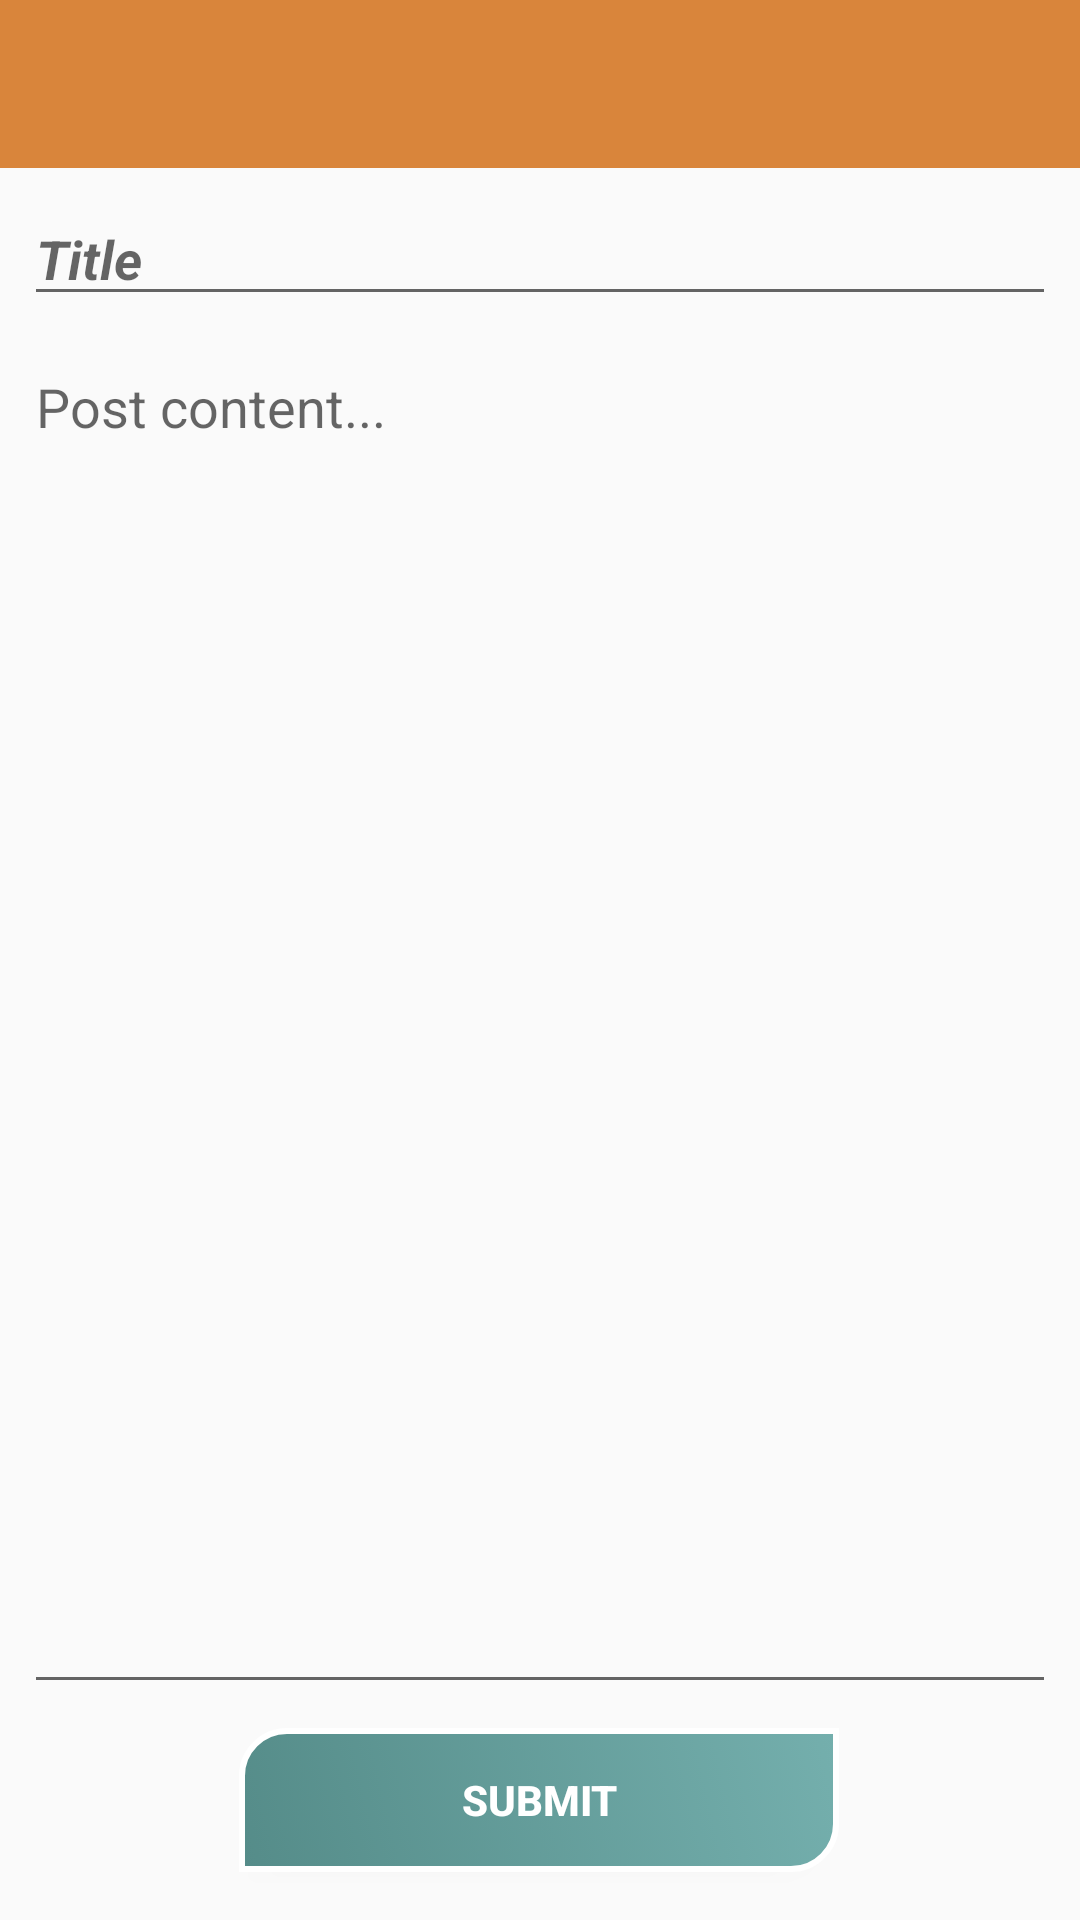

Android layout source for this screen:
<!-- AndroidManifest.xml: application theme AppTheme -->
<!-- res/layout/activity_posts.xml -->
<?xml version="1.0" encoding="utf-8"?>
<android.support.constraint.ConstraintLayout xmlns:android="http://schemas.android.com/apk/res/android"
    xmlns:app="http://schemas.android.com/apk/res-auto"
    xmlns:tools="http://schemas.android.com/tools"
    android:layout_width="match_parent"
    android:layout_height="match_parent"
    app:layout_behavior="@string/appbar_scrolling_view_behavior">

    <include
        android:id="@+id/main_page_toolbar"
        layout="@layout/app_bar_layout"
        android:layout_width="match_parent"
        android:layout_height="wrap_content"/>

    <EditText
        android:id="@+id/etTitle"
        android:layout_width="match_parent"
        android:layout_height="wrap_content"
        android:layout_marginStart="8dp"
        android:layout_marginLeft="8dp"
        android:layout_marginTop="8dp"
        android:layout_marginEnd="8dp"
        android:layout_marginRight="8dp"
        android:hint="Title"
        android:textStyle="bold|italic"
        app:layout_constraintEnd_toEndOf="parent"
        app:layout_constraintStart_toStartOf="parent"
        app:layout_constraintTop_toBottomOf="@+id/main_page_toolbar" />

    <EditText
        android:id="@+id/etDescription"
        android:layout_width="match_parent"
        android:layout_height="0dp"
        android:layout_marginStart="8dp"
        android:layout_marginLeft="8dp"
        android:layout_marginTop="8dp"
        android:layout_marginEnd="8dp"
        android:layout_marginRight="8dp"
        android:layout_marginBottom="8dp"
        android:gravity="left"
        android:hint="Post content..."
        android:inputType="text"
        android:lines="5"
        app:layout_constraintBottom_toTopOf="@+id/buttonSubmit"
        app:layout_constraintEnd_toEndOf="parent"
        app:layout_constraintStart_toStartOf="parent"
        app:layout_constraintTop_toBottomOf="@+id/etTitle" />

    <Button
        android:id="@+id/buttonSubmit"
        android:layout_width="wrap_content"
        android:layout_height="wrap_content"
        android:layout_gravity="right"
        android:layout_marginStart="8dp"
        android:layout_marginLeft="8dp"
        android:layout_marginEnd="8dp"
        android:layout_marginRight="8dp"
        android:layout_marginBottom="16dp"
        android:background="@drawable/generic_button"
        android:text="Submit"
        android:textColor="@android:color/white"
        android:textStyle="bold"
        app:layout_constraintBottom_toBottomOf="parent"
        app:layout_constraintEnd_toEndOf="parent"
        app:layout_constraintHorizontal_bias="0.498"
        app:layout_constraintStart_toStartOf="parent" />


</android.support.constraint.ConstraintLayout>
<!-- res/layout/app_bar_layout.xml (included above) -->
<?xml version="1.0" encoding="utf-8"?>
<android.support.v7.widget.Toolbar xmlns:android="http://schemas.android.com/apk/res/android"
    xmlns:app="http://schemas.android.com/apk/res-auto"
    android:id="@+id/main_app_bar"
    android:layout_width="match_parent"
    android:layout_height="wrap_content"
    android:layout_gravity="center_horizontal"
    android:theme="@style/AppTheme.AppBarOverlay"
    android:background="@color/theBrown">

</android.support.v7.widget.Toolbar>
<!-- resources referenced by this layout -->
<resources>
  <color name="theBrown">#D9853B</color>
  <!-- drawable generic_button (drawable) -->
  <?xml version="1.0" encoding="utf-8"?>
  <selector xmlns:android="http://schemas.android.com/apk/res/android">
  
      <item
          android:state_pressed="true">
          <shape android:shape="rectangle">
              <corners android:radius="1dp"
                  android:bottomRightRadius="15dp" android:bottomLeftRadius="0dp"
                  android:topLeftRadius="15dp" android:topRightRadius="0dp"/>
              <stroke android:width="2dp" android:color="@color/theBrown"/>
              <size android:height="40dp" android:width="200dp"/>
              <gradient
                  android:angle="45"
                  android:endColor="@color/theLight"
                  android:startColor="@color/theDark"
                  android:type="linear" />
          </shape>
      </item>
  
  
  
      <item>
          <shape android:shape="rectangle">
              <corners android:radius="1dp"
                  android:bottomRightRadius="15dp" android:bottomLeftRadius="0dp"
                  android:topLeftRadius="15dp" android:topRightRadius="0dp"/>
              <stroke android:width="2dp" android:color="@android:color/white"/>
              <size android:height="40dp" android:width="200dp"/>
              <gradient
                  android:angle="45"
                  android:endColor="@color/theLight"
                  android:startColor="@color/theDark"
                  android:type="linear" />
          </shape>
      </item>
  
  
  </selector>
  <style name="AppTheme.AppBarOverlay" parent="ThemeOverlay.AppCompat.Dark.ActionBar" />
  <style name="AppTheme" parent="Theme.AppCompat.Light.DarkActionBar">
          
          <item name="colorPrimary">@color/colorPrimary</item>
          <item name="colorPrimaryDark">@color/colorPrimaryDark</item>
          <item name="colorAccent">@color/colorAccent</item>
          <item name="windowActionBar">false</item>
          <item name="windowNoTitle">true</item>
      </style>
  <color name="theLight">#74AFAD</color>
  <color name="theDark">#558C89</color>
  <color name="colorPrimary">#6d68f7</color>
  <color name="colorPrimaryDark">#032184</color>
  <color name="colorAccent">#FF4081</color>
</resources>
